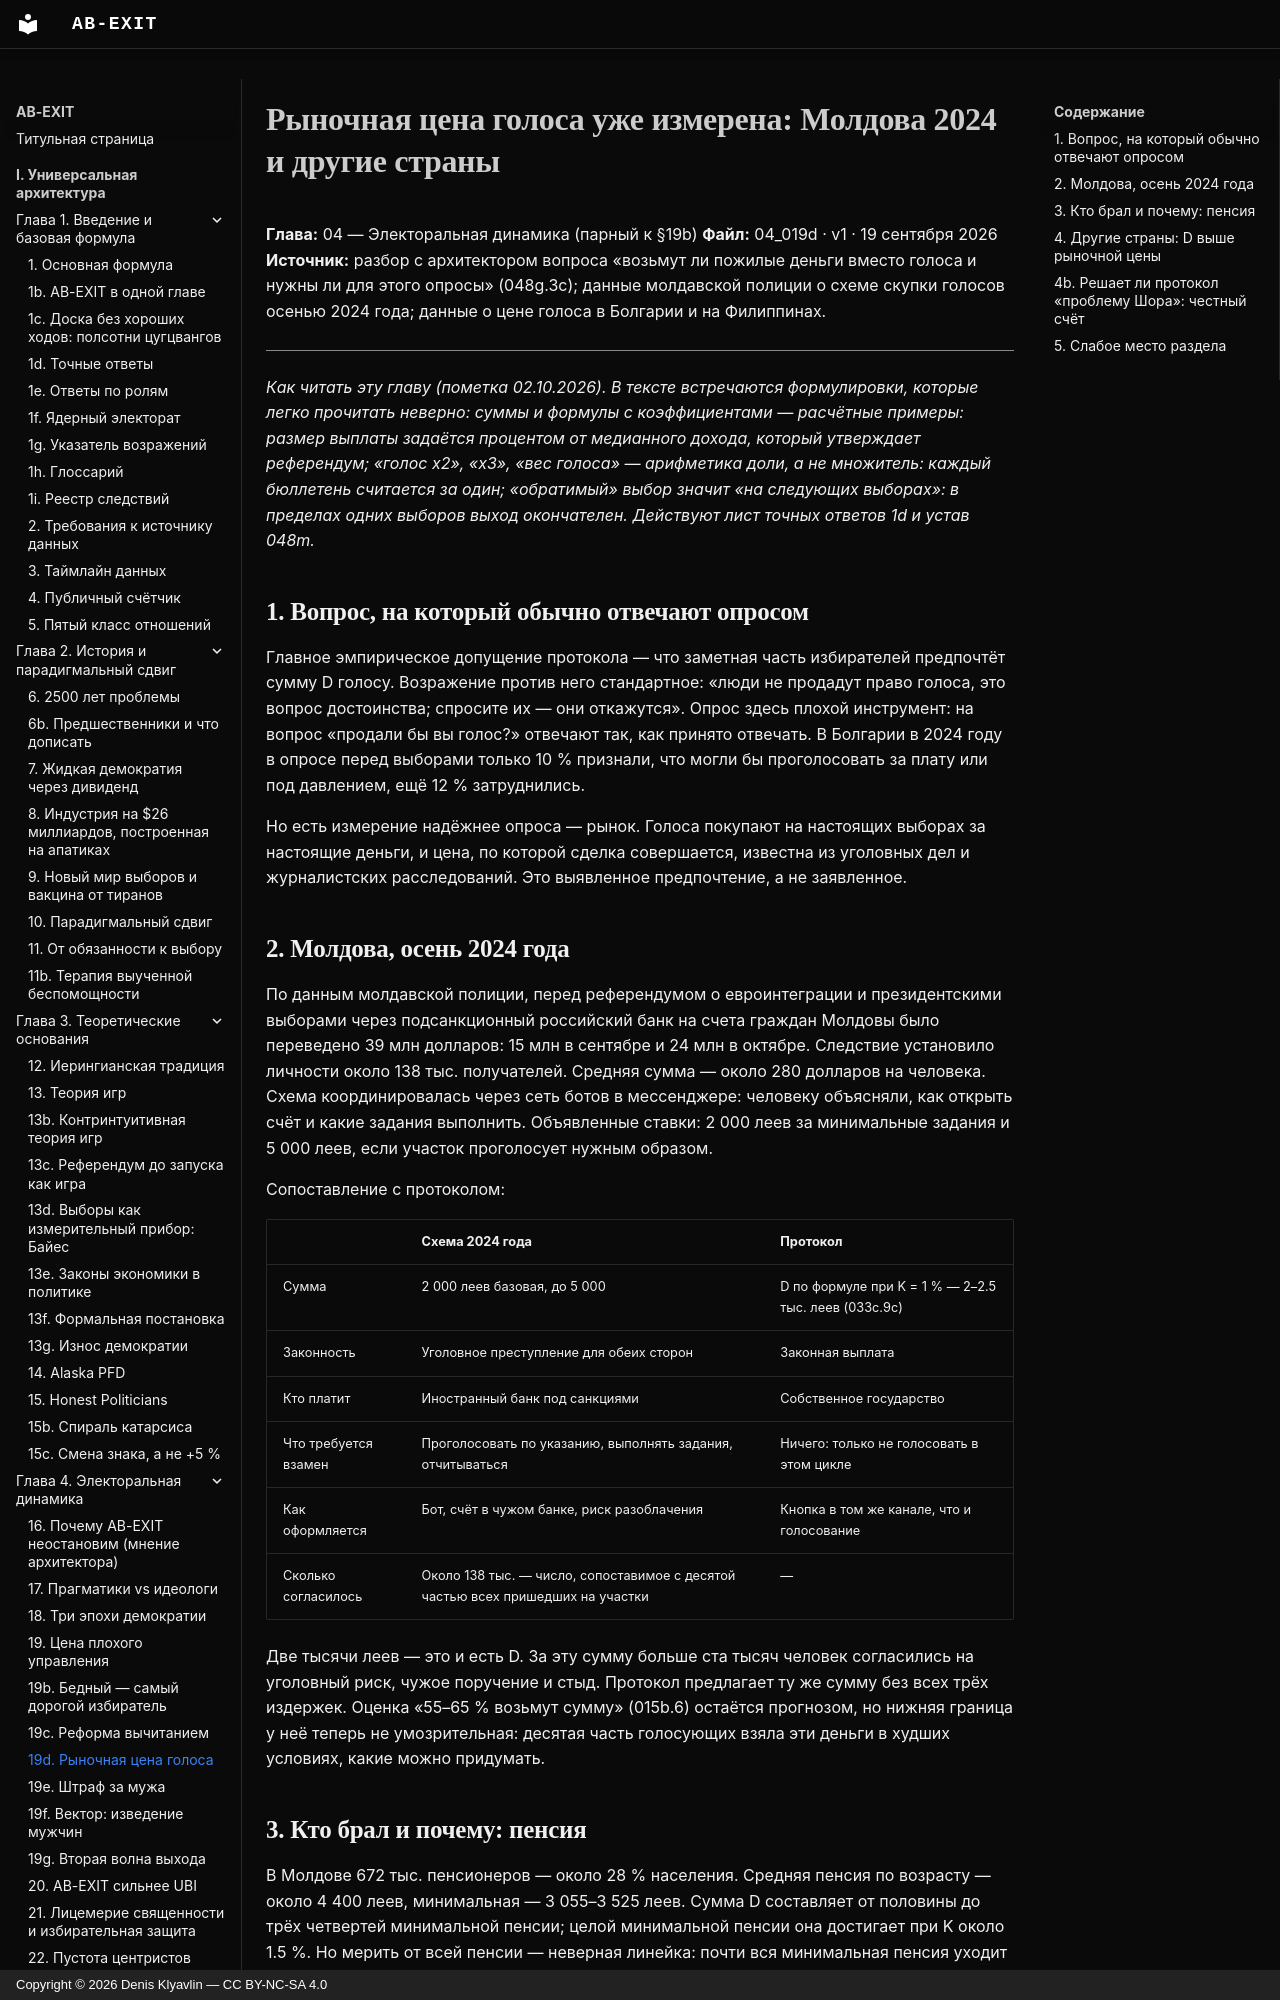

repository: Denis-Kliavlin/ab-exit · page: 04-electoral-dynamics/019d-market-price-of-vote/index.html · generator: mkdocs · copyright: Copyright © 2026 Denis Klyavlin — CC BY-NC-SA 4.0

# Рыночная цена голоса уже измерена: Молдова 2024 и другие страны

**Глава:** 04 — Электоральная динамика (парный к §19b)
**Файл:** 04_019d · v1 · 19 сентября 2026
**Источник:** разбор с архитектором вопроса «возьмут ли пожилые деньги вместо голоса и нужны ли для этого опросы» (048g.3c); данные молдавской полиции о схеме скупки голосов осенью 2024 года; данные о цене голоса в Болгарии и на Филиппинах.

---

*Как читать эту главу (пометка 02.10.2026). В тексте встречаются формулировки, которые легко прочитать неверно: суммы и формулы с коэффициентами — расчётные примеры: размер выплаты задаётся процентом от медианного дохода, который утверждает референдум; «голос x2», «x3», «вес голоса» — арифметика доли, а не множитель: каждый бюллетень считается за один; «обратимый» выбор значит «на следующих выборах»: в пределах одних выборов выход окончателен. Действуют лист точных ответов 1d и устав 048m.*

## 1. Вопрос, на который обычно отвечают опросом

Главное эмпирическое допущение протокола — что заметная часть избирателей предпочтёт сумму D голосу. Возражение против него стандартное: «люди не продадут право голоса, это вопрос достоинства; спросите их — они откажутся». Опрос здесь плохой инструмент: на вопрос «продали бы вы голос?» отвечают так, как принято отвечать. В Болгарии в 2024 году в опросе перед выборами только 10 % признали, что могли бы проголосовать за плату или под давлением, ещё 12 % затруднились.

Но есть измерение надёжнее опроса — рынок. Голоса покупают на настоящих выборах за настоящие деньги, и цена, по которой сделка совершается, известна из уголовных дел и журналистских расследований. Это выявленное предпочтение, а не заявленное.

## 2. Молдова, осень 2024 года

По данным молдавской полиции, перед референдумом о евроинтеграции и президентскими выборами через подсанкционный российский банк на счета граждан Молдовы было переведено 39 млн долларов: 15 млн в сентябре и 24 млн в октябре. Следствие установило личности около 138 тыс. получателей. Средняя сумма — около 280 долларов на человека. Схема координировалась через сеть ботов в мессенджере: человеку объясняли, как открыть счёт и какие задания выполнить. Объявленные ставки: 2 000 леев за минимальные задания и 5 000 леев, если участок проголосует нужным образом.

Сопоставление с протоколом:

| | Схема 2024 года | Протокол |
|---|---|---|
| Сумма | 2 000 леев базовая, до 5 000 | D по формуле при K = 1 % — 2–2.5 тыс. леев (033c.9c) |
| Законность | Уголовное преступление для обеих сторон | Законная выплата |
| Кто платит | Иностранный банк под санкциями | Собственное государство |
| Что требуется взамен | Проголосовать по указанию, выполнять задания, отчитываться | Ничего: только не голосовать в этом цикле |
| Как оформляется | Бот, счёт в чужом банке, риск разоблачения | Кнопка в том же канале, что и голосование |
| Сколько согласилось | Около 138 тыс. — число, сопоставимое с десятой частью всех пришедших на участки | — |

Две тысячи леев — это и есть D. За эту сумму больше ста тысяч человек согласились на уголовный риск, чужое поручение и стыд. Протокол предлагает ту же сумму без всех трёх издержек. Оценка «55–65 % возьмут сумму» (015b.6) остаётся прогнозом, но нижняя граница у неё теперь не умозрительная: десятая часть голосующих взяла эти деньги в худших условиях, какие можно придумать.
